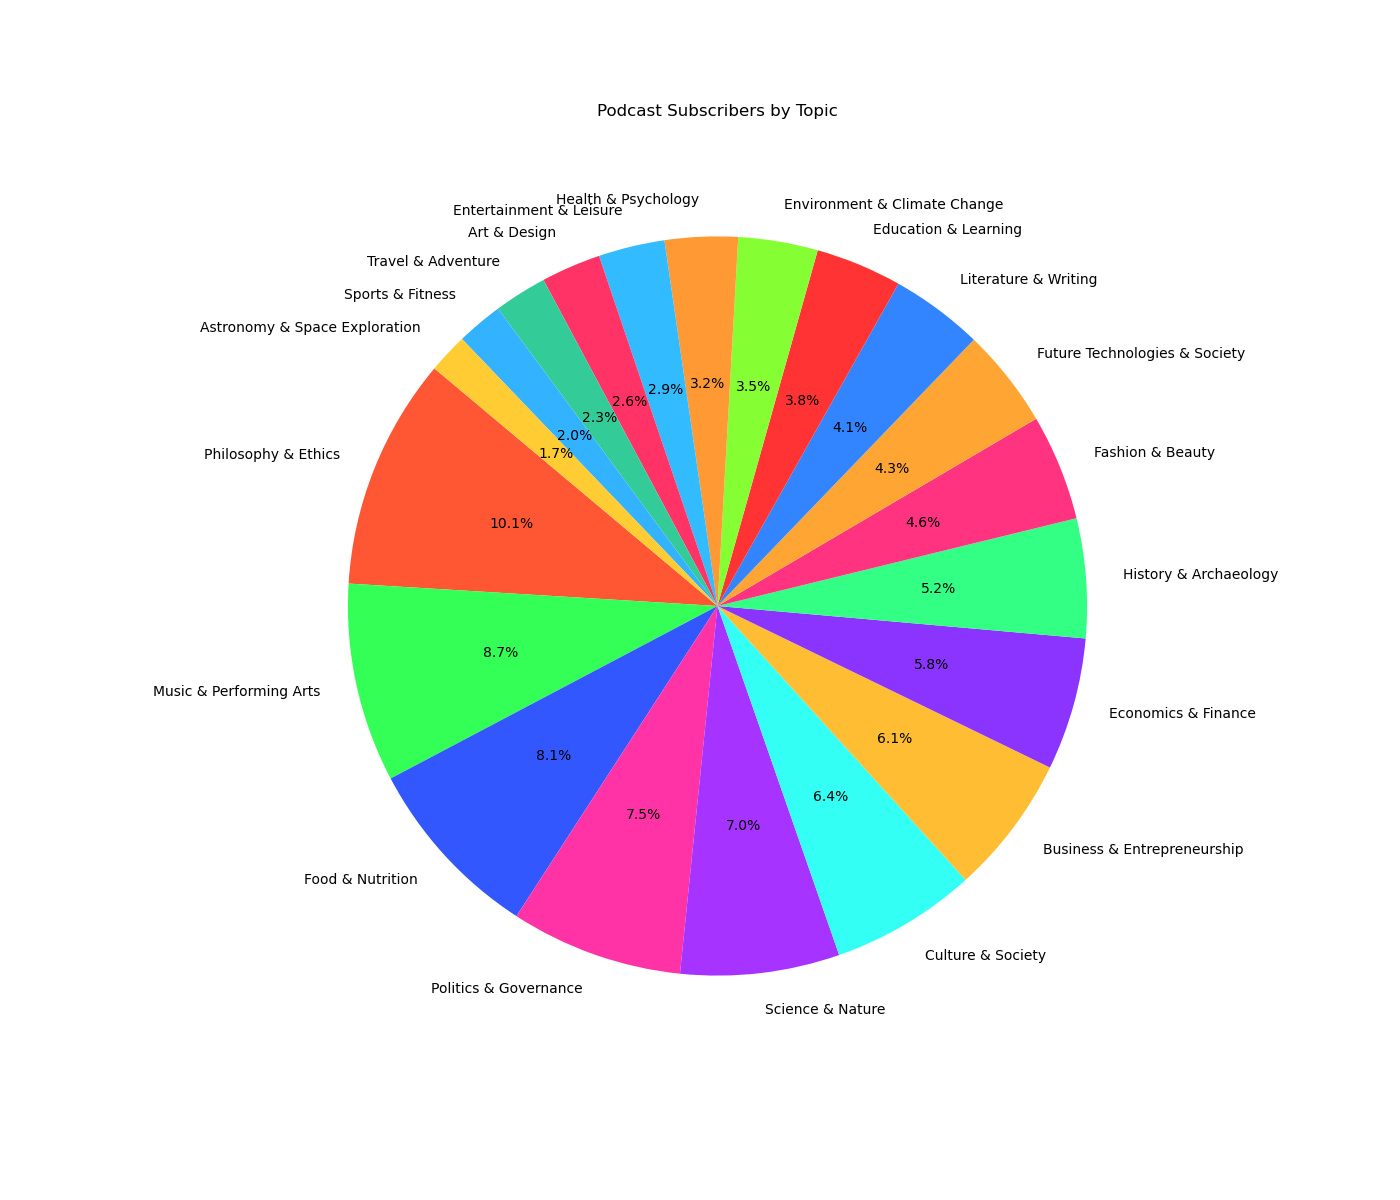

Source data for this figure (header and first rows):
Topic, Subscribers
Philosophy & Ethics, 350
Music & Performing Arts, 300
Food & Nutrition, 280
Politics & Governance, 260
Science & Nature, 240
Culture & Society, 220
Business & Entrepreneurship, 210
Economics & Finance, 200
History & Archaeology, 180
Fashion & Beauty, 160
Future Technologies & Society, 150
Literature & Writing, 140
Education & Learning, 130
Environment & Climate Change, 120
Health & Psychology, 110
Entertainment & Leisure, 100
Art & Design, 90
Travel & Adventure, 80
Sports & Fitness, 70
Astronomy & Space Exploration, 60
